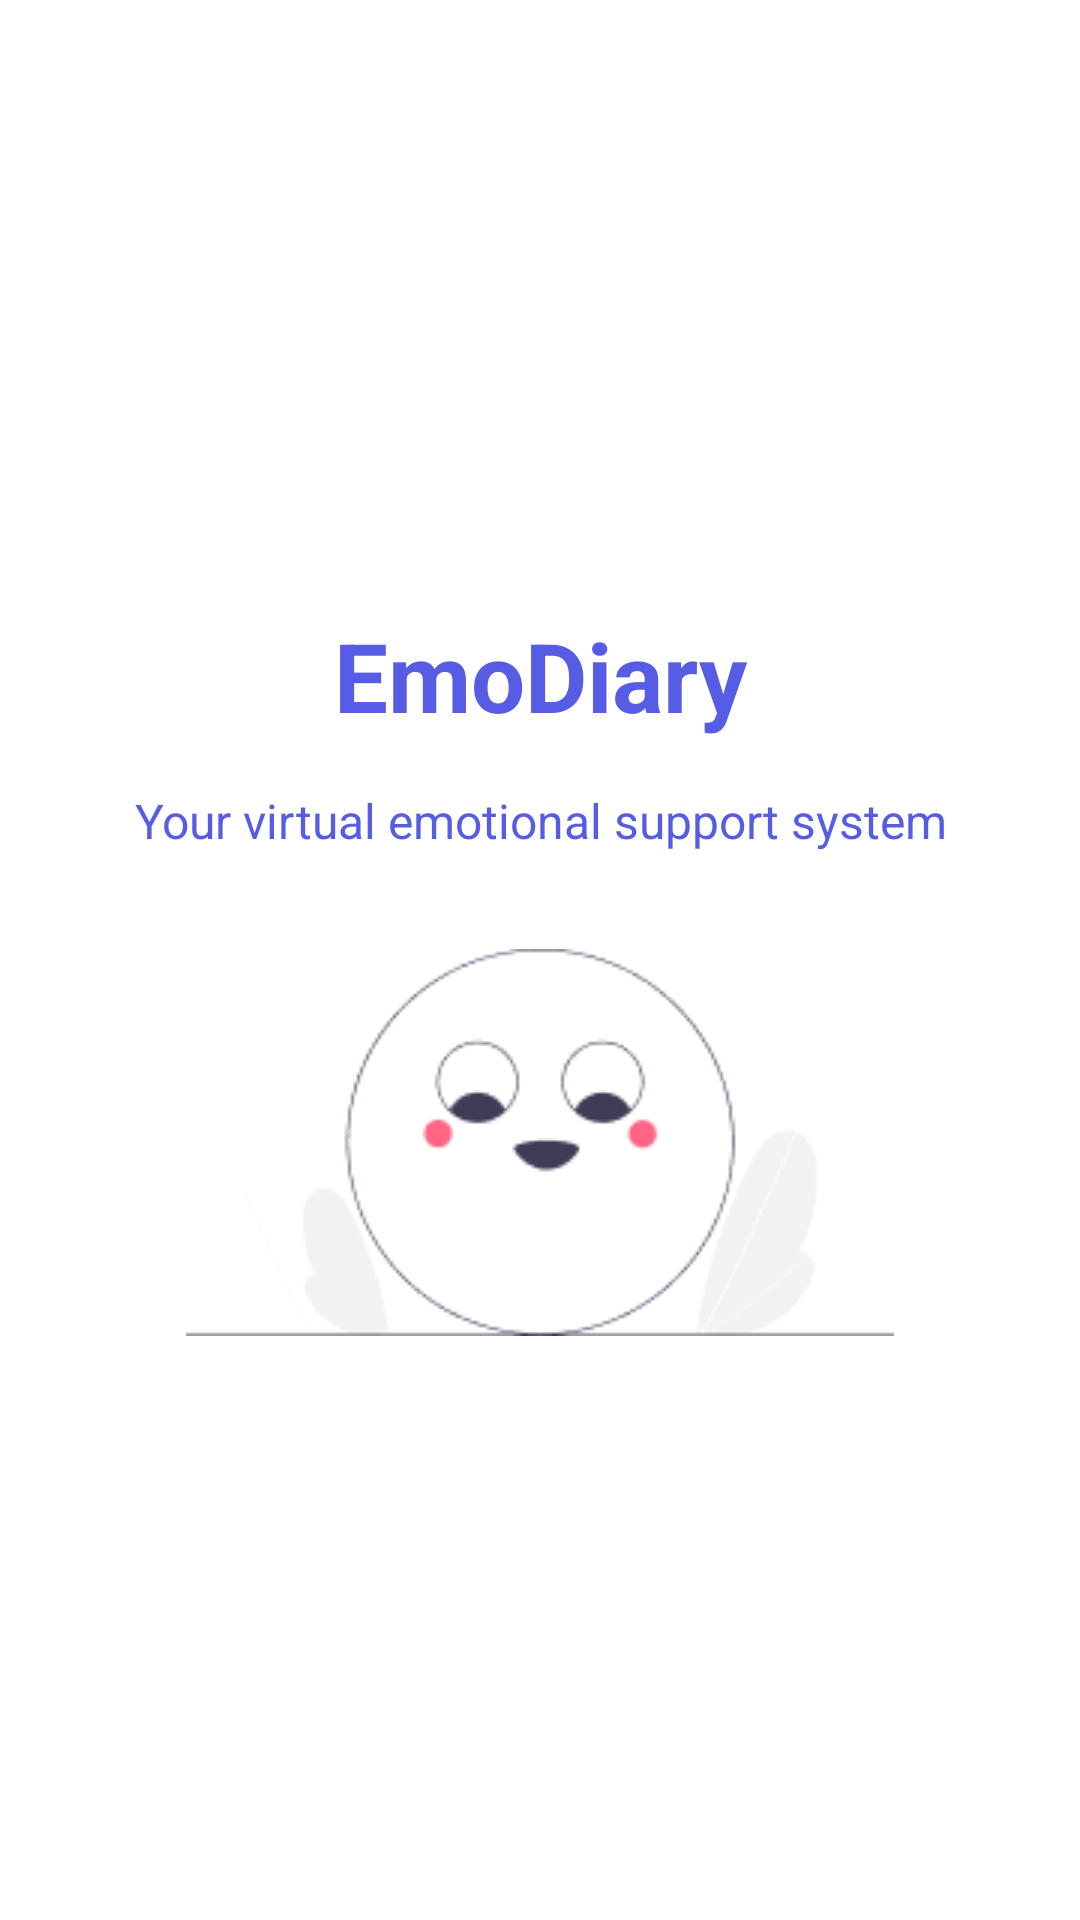

This screen was rendered from an Android layout file. Write that file and the resources it references.
<!-- AndroidManifest.xml: application theme Theme.Emodiary -->
<!-- res/layout/activity_splash_screen.xml -->
<?xml version="1.0" encoding="utf-8"?>
<androidx.constraintlayout.widget.ConstraintLayout xmlns:android="http://schemas.android.com/apk/res/android"
    xmlns:app="http://schemas.android.com/apk/res-auto"
    xmlns:tools="http://schemas.android.com/tools"
    android:layout_width="match_parent"
    android:layout_height="match_parent"
    tools:context=".ui.view.SplashScreenActivity">

    <TextView
        android:id="@+id/tv_emodiary"
        android:layout_width="match_parent"
        android:layout_height="wrap_content"
        android:gravity="center"
        android:text="@string/emo_diary"
        android:textAlignment="center"
        android:textColor="@color/emo_primary"
        android:textSize="32sp"
        android:textStyle="bold"
        app:layout_constraintBottom_toBottomOf="parent"
        app:layout_constraintEnd_toEndOf="parent"
        app:layout_constraintHorizontal_bias="0.0"
        app:layout_constraintStart_toStartOf="parent"
        app:layout_constraintTop_toTopOf="parent"
        app:layout_constraintVertical_bias="0.341" />

    <TextView
        android:id="@+id/tv_sub_emodiary"
        android:layout_width="300dp"
        android:layout_height="wrap_content"
        android:layout_marginTop="16dp"
        android:text="@string/emodiary_sub"
        android:textAlignment="center"
        android:textColor="@color/emo_primary"
        android:textSize="16sp"
        app:layout_constraintEnd_toEndOf="parent"
        app:layout_constraintStart_toStartOf="parent"
        app:layout_constraintTop_toBottomOf="@+id/tv_emodiary" />

    <ImageView
        android:id="@+id/img_splashscreen"
        android:layout_width="wrap_content"
        android:layout_height="wrap_content"
        android:layout_marginTop="32dp"
        android:contentDescription="@string/cd_splashscreen"
        android:src="@drawable/img_splashscreen"
        app:layout_constraintEnd_toEndOf="parent"
        app:layout_constraintStart_toStartOf="parent"
        app:layout_constraintTop_toBottomOf="@+id/tv_sub_emodiary" />

</androidx.constraintlayout.widget.ConstraintLayout>
<!-- resources referenced by this layout -->
<resources>
  <color name="emo_primary">#575CE5</color>
  <!-- drawable img_splashscreen: png bitmap (drawable, 6700 bytes) -->
  <string name="cd_splashscreen">Splash screen illustration</string>
  <string name="emo_diary">EmoDiary</string>
  <string name="emodiary_sub">Your virtual emotional support system</string>
  <style name="Theme.Emodiary" parent="Theme.MaterialComponents.DayNight.DarkActionBar">
          
          <item name="colorPrimary">@color/emo_primary</item>
          <item name="colorPrimaryVariant">@color/emo_primary</item>
          <item name="colorOnPrimary">@color/black</item>
          
          <item name="colorSecondary">@color/emo_secondary</item>
          <item name="colorSecondaryVariant">@color/emo_secondary</item>
          <item name="colorOnSecondary">@color/white</item>
          
          <item name="android:statusBarColor" tools:targetApi="l">?attr/colorPrimaryVariant</item>
          
      </style>
  <color name="black">#FF000000</color>
  <color name="emo_secondary">#1A95B0</color>
  <color name="white">#FFFFFFFF</color>
</resources>
